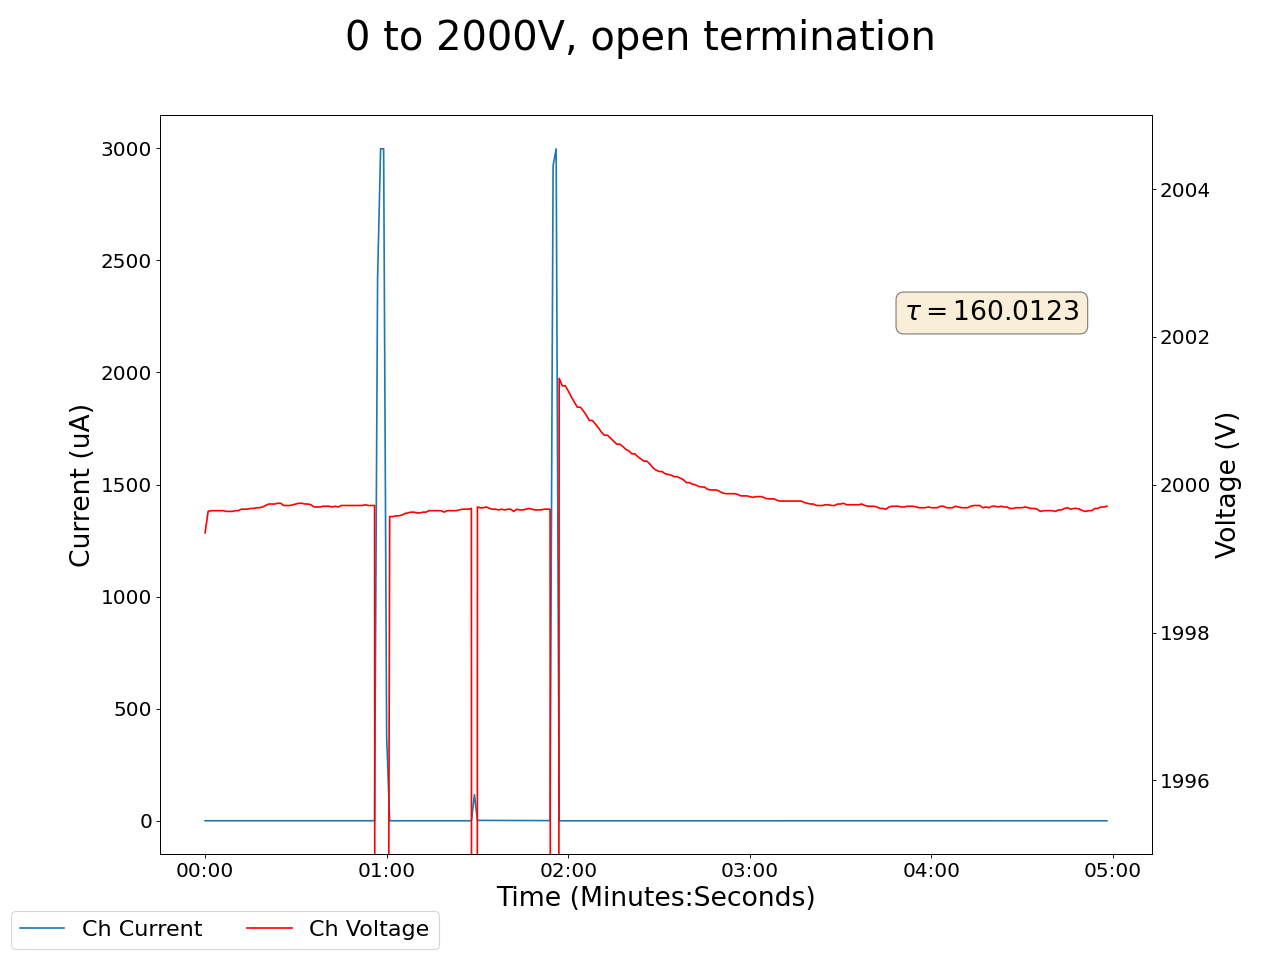

Values plotted in this chart, from the file beside it:
2024-11-14 14:24:15.335909, 1999.3499755859375, 0.23000000417232513, 0.03999999910593033, 0.0, 0.17000000178813934, 0.0, 0.15000000596046448, 0.0, 0.05000000074505806, 0.0, 0.0, 0.0, 0.1599999964237213, 0.0, 0.9300000071525574, 0.0, 0.0, 0.0, 0.0, 0.0, 0.41999998688697815, 0.0, 0.5400000214576721
2024-11-14 14:24:16.335762, 1999, 0.23, 0.04, 0.0, 0.17, 0.0, 0.15, 0.0, 0.05, 0.0, 0.0, 0.0, 0.16, 0.0, 0.93, 0.0, 0.0, 0.0, 0.0, 0.0, 0.42, 0.0, 0.54
2024-11-14 14:24:17.335761, 2000, 0.24, 0.04, 0.0, 0.17, 0.0, 0.15, 0.0, 0.05, 0.0, 0.0, 0.0, 0.16, 0.0, 0.93, 0.0, 0.0, 0.0, 0.0, 0.0, 0.42, 0.0, 0.54
2024-11-14 14:24:18.335762, 2000, 0.24, 0.04, 0.0, 0.17, 0.0, 0.15, 0.0, 0.05, 0.0, 0.0, 0.0, 0.17, 0.0, 0.93, 0.0, 0.0, 0.0, 0.0, 0.0, 0.42, 0.0, 0.54
2024-11-14 14:24:19.335761, 2000, 0.24, 0.04, 0.0, 0.17, 0.0, 0.15, 0.0, 0.05, 0.0, 0.0, 0.0, 0.17, 0.0, 0.93, 0.0, 0.0, 0.0, 0.0, 0.0, 0.42, 0.0, 0.54
2024-11-14 14:24:20.335762, 2000, 0.24, 0.04, 0.0, 0.17, 0.0, 0.15, 0.0, 0.05, 0.0, 0.0, 0.0, 0.17, 0.0, 0.93, 0.0, 0.0, 0.0, 0.0, 0.0, 0.42, 0.0, 0.54
2024-11-14 14:24:21.335762, 2000, 0.24, 0.04, 0.0, 0.17, 0.0, 0.15, 0.0, 0.05, 0.0, 0.0, 0.0, 0.17, 0.0, 0.93, 0.0, 0.0, 0.0, 0.0, 0.0, 0.42, 0.0, 0.54
2024-11-14 14:24:22.335762, 2000, 0.24, 0.04, 0.0, 0.17, 0.0, 0.15, 0.0, 0.05, 0.0, 0.0, 0.0, 0.17, 0.0, 0.93, 0.0, 0.0, 0.0, 0.0, 0.0, 0.42, 0.0, 0.54
2024-11-14 14:24:23.335762, 2000, 0.24, 0.04, 0.0, 0.17, 0.0, 0.15, 0.0, 0.05, 0.0, 0.0, 0.0, 0.17, 0.0, 0.93, 0.0, 0.0, 0.0, 0.0, 0.0, 0.42, 0.0, 0.54
2024-11-14 14:24:24.335761, 2000, 0.24, 0.04, 0.0, 0.17, 0.0, 0.15, 0.0, 0.05, 0.0, 0.0, 0.0, 0.17, 0.0, 0.93, 0.0, 0.0, 0.0, 0.0, 0.0, 0.42, 0.0, 0.54
2024-11-14 14:24:25.335762, 2000, 0.24, 0.04, 0.0, 0.17, 0.0, 0.15, 0.0, 0.05, 0.0, 0.0, 0.0, 0.17, 0.0, 0.93, 0.0, 0.0, 0.0, 0.0, 0.0, 0.42, 0.0, 0.54
2024-11-14 14:24:26.335761, 2000, 0.24, 0.04, 0.0, 0.17, 0.0, 0.15, 0.0, 0.05, 0.0, 0.0, 0.0, 0.17, 0.0, 0.93, 0.0, 0.0, 0.0, 0.0, 0.0, 0.42, 0.0, 0.54
2024-11-14 14:24:27.335761, 2000, 0.24, 0.04, 0.0, 0.17, 0.0, 0.15, 0.0, 0.05, 0.0, 0.0, 0.0, 0.16, 0.0, 0.93, 0.0, 0.0, 0.0, 0.0, 0.0, 0.42, 0.0, 0.54
2024-11-14 14:24:28.335762, 2000, 0.24, 0.04, 0.0, 0.17, 0.0, 0.15, 0.0, 0.05, 0.0, 0.0, 0.0, 0.16, 0.0, 0.93, 0.0, 0.0, 0.0, 0.0, 0.0, 0.42, 0.0, 0.54
2024-11-14 14:24:29.335761, 2000, 0.24, 0.04, 0.0, 0.17, 0.0, 0.15, 0.0, 0.05, 0.0, 0.0, 0.0, 0.16, 0.0, 0.93, 0.0, 0.0, 0.0, 0.0, 0.0, 0.42, 0.0, 0.54
2024-11-14 14:24:30.335762, 2000, 0.24, 0.04, 0.0, 0.17, 0.0, 0.15, 0.0, 0.05, 0.0, 0.0, 0.0, 0.16, 0.0, 0.93, 0.0, 0.0, 0.0, 0.0, 0.0, 0.42, 0.0, 0.54
2024-11-14 14:24:31.335762, 2000, 0.24, 0.04, 0.0, 0.17, 0.0, 0.15, 0.0, 0.05, 0.0, 0.0, 0.0, 0.16, 0.0, 0.93, 0.0, 0.0, 0.0, 0.0, 0.0, 0.42, 0.0, 0.54
2024-11-14 14:24:32.335762, 2000, 0.24, 0.04, 0.0, 0.17, 0.0, 0.15, 0.0, 0.05, 0.0, 0.0, 0.0, 0.16, 0.0, 0.93, 0.0, 0.0, 0.0, 0.0, 0.0, 0.42, 0.0, 0.54
2024-11-14 14:24:33.335762, 2000, 0.24, 0.04, 0.0, 0.17, 0.0, 0.15, 0.0, 0.05, 0.0, 0.0, 0.0, 0.16, 0.0, 0.93, 0.0, 0.0, 0.0, 0.0, 0.0, 0.42, 0.0, 0.54
2024-11-14 14:24:34.335762, 2000, 0.24, 0.04, 0.0, 0.17, 0.0, 0.15, 0.0, 0.05, 0.0, 0.0, 0.0, 0.16, 0.0, 0.93, 0.0, 0.0, 0.0, 0.0, 0.0, 0.42, 0.0, 0.54
2024-11-14 14:24:35.335762, 2000, 0.24, 0.04, 0.0, 0.17, 0.0, 0.15, 0.0, 0.05, 0.0, 0.0, 0.0, 0.16, 0.0, 0.93, 0.0, 0.0, 0.0, 0.0, 0.0, 0.42, 0.0, 0.54
2024-11-14 14:24:36.335762, 2000, 0.24, 0.04, 0.0, 0.17, 0.0, 0.15, 0.0, 0.05, 0.0, 0.0, 0.0, 0.16, 0.0, 0.93, 0.0, 0.0, 0.0, 0.0, 0.0, 0.42, 0.0, 0.54
2024-11-14 14:24:37.335761, 2000, 0.24, 0.04, 0.0, 0.17, 0.0, 0.15, 0.0, 0.05, 0.0, 0.0, 0.0, 0.16, 0.0, 0.93, 0.0, 0.0, 0.0, 0.0, 0.0, 0.42, 0.0, 0.54
2024-11-14 14:24:38.335762, 2000, 0.24, 0.03, 0.0, 0.17, 0.0, 0.15, 0.0, 0.05, 0.0, 0.0, 0.0, 0.16, 0.0, 0.93, 0.0, 0.0, 0.0, 0.0, 0.0, 0.42, 0.0, 0.54
2024-11-14 14:24:39.335761, 2000, 0.24, 0.03, 0.0, 0.17, 0.0, 0.15, 0.0, 0.05, 0.0, 0.0, 0.0, 0.16, 0.0, 0.93, 0.0, 0.0, 0.0, 0.0, 0.0, 0.42, 0.0, 0.54
2024-11-14 14:24:40.335762, 2000, 0.23, 0.03, 0.0, 0.17, 0.0, 0.15, 0.0, 0.05, 0.0, 0.0, 0.0, 0.16, 0.0, 0.93, 0.0, 0.0, 0.0, 0.0, 0.0, 0.42, 0.0, 0.54
2024-11-14 14:24:41.335762, 2000, 0.23, 0.03, 0.0, 0.17, 0.0, 0.15, 0.0, 0.05, 0.0, 0.0, 0.0, 0.16, 0.0, 0.93, 0.0, 0.0, 0.0, 0.0, 0.0, 0.42, 0.0, 0.54
2024-11-14 14:24:42.335761, 2000, 0.23, 0.03, 0.0, 0.17, 0.0, 0.14, 0.0, 0.05, 0.0, 0.0, 0.0, 0.16, 0.0, 0.93, 0.0, 0.0, 0.0, 0.0, 0.0, 0.42, 0.0, 0.54
2024-11-14 14:24:43.335762, 2000, 0.23, 0.03, 0.0, 0.17, 0.0, 0.14, 0.0, 0.05, 0.0, 0.0, 0.0, 0.16, 0.0, 0.93, 0.0, 0.0, 0.0, 0.0, 0.0, 0.42, 0.0, 0.54
2024-11-14 14:24:44.335762, 2000, 0.23, 0.03, 0.0, 0.17, 0.0, 0.14, 0.0, 0.05, 0.0, 0.0, 0.0, 0.16, 0.0, 0.93, 0.0, 0.0, 0.0, 0.0, 0.0, 0.42, 0.0, 0.54
2024-11-14 14:24:45.335762, 2000, 0.23, 0.03, 0.0, 0.17, 0.0, 0.14, 0.0, 0.05, 0.0, 0.0, 0.0, 0.16, 0.0, 0.93, 0.0, 0.0, 0.0, 0.0, 0.0, 0.42, 0.0, 0.54
2024-11-14 14:24:46.335762, 2000, 0.23, 0.03, 0.0, 0.17, 0.0, 0.14, 0.0, 0.05, 0.0, 0.0, 0.0, 0.16, 0.0, 0.93, 0.0, 0.0, 0.0, 0.0, 0.0, 0.42, 0.0, 0.54
2024-11-14 14:24:47.335761, 2000, 0.23, 0.03, 0.0, 0.17, 0.0, 0.14, 0.0, 0.05, 0.0, 0.0, 0.0, 0.16, 0.0, 0.93, 0.0, 0.0, 0.0, 0.0, 0.0, 0.42, 0.0, 0.54
2024-11-14 14:24:48.335762, 2000, 0.23, 0.03, 0.0, 0.17, 0.0, 0.14, 0.0, 0.05, 0.0, 0.0, 0.0, 0.16, 0.0, 0.93, 0.0, 0.0, 0.0, 0.0, 0.0, 0.42, 0.0, 0.54
2024-11-14 14:24:49.335761, 2000, 0.23, 0.03, 0.0, 0.17, 0.0, 0.14, 0.0, 0.05, 0.0, 0.0, 0.0, 0.16, 0.0, 0.93, 0.0, 0.0, 0.0, 0.0, 0.0, 0.42, 0.0, 0.54
2024-11-14 14:24:50.335762, 2000, 0.23, 0.03, 0.0, 0.17, 0.0, 0.14, 0.0, 0.05, 0.0, 0.0, 0.0, 0.16, 0.0, 0.93, 0.0, 0.0, 0.0, 0.0, 0.0, 0.42, 0.0, 0.54
2024-11-14 14:24:51.335761, 2000, 0.23, 0.03, 0.0, 0.17, 0.0, 0.14, 0.0, 0.05, 0.0, 0.0, 0.0, 0.16, 0.0, 0.93, 0.0, 0.0, 0.0, 0.0, 0.0, 0.42, 0.0, 0.54
2024-11-14 14:24:52.335761, 2000, 0.23, 0.03, 0.0, 0.17, 0.0, 0.14, 0.0, 0.05, 0.0, 0.0, 0.0, 0.16, 0.0, 0.93, 0.0, 0.0, 0.0, 0.0, 0.0, 0.42, 0.0, 0.54
2024-11-14 14:24:53.335760, 2000, 0.23, 0.03, 0.0, 0.17, 0.0, 0.14, 0.0, 0.05, 0.0, 0.0, 0.0, 0.16, 0.0, 0.93, 0.0, 0.0, 0.0, 0.0, 0.0, 0.42, 0.0, 0.54
2024-11-14 14:24:54.335762, 2000, 0.23, 0.03, 0.0, 0.17, 0.0, 0.14, 0.0, 0.05, 0.0, 0.0, 0.0, 0.16, 0.0, 0.93, 0.0, 0.0, 0.0, 0.0, 0.0, 0.42, 0.0, 0.54
2024-11-14 14:24:55.335761, 2000, 0.23, 0.03, 0.0, 0.17, 0.0, 0.14, 0.0, 0.05, 0.0, 0.0, 0.0, 0.16, 0.0, 0.93, 0.0, 0.0, 0.0, 0.0, 0.0, 0.42, 0.0, 0.55
2024-11-14 14:24:56.335761, 2000, 0.23, 0.03, 0.0, 0.17, 0.0, 0.14, 0.0, 0.05, 0.0, 0.0, 0.0, 0.16, 0.0, 0.93, 0.0, 0.0, 0.0, 0.0, 0.0, 0.42, 0.0, 0.55
2024-11-14 14:24:57.335760, 2000, 0.23, 0.03, 0.0, 0.17, 0.0, 0.14, 0.0, 0.05, 0.0, 0.0, 0.0, 0.16, 0.0, 0.93, 0.0, 0.0, 0.0, 0.0, 0.0, 0.42, 0.0, 0.55
2024-11-14 14:24:58.335761, 2000, 0.23, 0.03, 0.0, 0.17, 0.0, 0.14, 0.0, 0.05, 0.0, 0.0, 0.0, 0.16, 0.0, 0.93, 0.0, 0.0, 0.0, 0.0, 0.0, 0.42, 0.0, 0.55
2024-11-14 14:24:59.335761, 2000, 0.23, 0.03, 0.0, 0.17, 0.0, 0.14, 0.0, 0.05, 0.0, 0.0, 0.0, 0.16, 0.0, 0.93, 0.0, 0.0, 0.0, 0.0, 0.0, 0.42, 0.0, 0.54
2024-11-14 14:25:00.335762, 2000, 0.23, 0.03, 0.0, 0.17, 0.0, 0.14, 0.0, 0.05, 0.0, 0.0, 0.0, 0.16, 0.0, 0.93, 0.0, 0.0, 0.0, 0.0, 0.0, 0.42, 0.0, 0.54
2024-11-14 14:25:01.335761, 2000, 0.23, 0.03, 0.0, 0.17, 0.0, 0.14, 0.0, 0.04, 0.0, 0.0, 0.0, 0.16, 0.0, 0.93, 0.0, 0.0, 0.0, 0.0, 0.0, 0.42, 0.0, 0.55
2024-11-14 14:25:02.335761, 2000, 0.23, 0.03, 0.0, 0.17, 0.0, 0.14, 0.0, 0.04, 0.0, 0.0, 0.0, 0.16, 0.0, 0.93, 0.0, 0.0, 0.0, 0.0, 0.0, 0.42, 0.0, 0.55
2024-11-14 14:25:03.335762, 2000, 0.23, 0.03, 0.0, 0.17, 0.0, 0.14, 0.0, 0.04, 0.0, 0.0, 0.0, 0.16, 0.0, 0.93, 0.0, 0.0, 0.0, 0.0, 0.0, 0.42, 0.0, 0.55
2024-11-14 14:25:04.335762, 2000, 0.23, 0.03, 0.0, 0.18, 0.0, 0.14, 0.0, 0.04, 0.0, 0.0, 0.0, 0.16, 0.0, 0.93, 0.0, 0.0, 0.0, 0.0, 0.0, 0.42, 0.0, 0.54
2024-11-14 14:25:05.335762, 2000, 0.23, 0.03, 0.0, 0.18, 0.0, 0.14, 0.0, 0.04, 0.0, 0.0, 0.0, 0.16, 0.0, 0.93, 0.0, 0.0, 0.0, 0.0, 0.0, 0.42, 0.0, 0.54
2024-11-14 14:25:06.335761, 2000, 0.23, 0.03, 0.0, 0.18, 0.0, 0.14, 0.0, 0.04, 0.0, 0.0, 0.0, 0.16, 0.0, 0.93, 0.0, 0.0, 0.0, 0.0, 0.0, 0.42, 0.0, 0.54
2024-11-14 14:25:07.335761, 2000, 0.23, 0.03, 0.0, 0.18, 0.0, 0.14, 0.0, 0.04, 0.0, 0.0, 0.0, 0.16, 0.0, 0.93, 0.0, 0.0, 0.0, 0.0, 0.0, 0.43, 0.0, 0.54
2024-11-14 14:25:08.335762, 2000, 0.23, 0.03, 0.0, 0.18, 0.0, 0.14, 0.0, 0.04, 0.0, 0.0, 0.0, 0.16, 0.0, 0.93, 0.0, 0.0, 0.0, 0.0, 0.0, 0.43, 0.0, 0.54
2024-11-14 14:25:09.335761, 2000, 0.23, 0.03, 0.0, 0.18, 0.0, 0.14, 0.0, 0.04, 0.0, 0.0, 0.0, 0.16, 0.0, 0.93, 0.0, 0.0, 0.0, 0.0, 0.0, 0.43, 0.0, 0.55
2024-11-14 14:25:10.335761, 2000, 0.23, 0.03, 0.0, 0.18, 0.0, 0.14, 0.0, 0.04, 0.0, 0.0, 0.0, 0.16, 0.0, 0.93, 0.0, 0.0, 0.0, 0.0, 0.0, 0.43, 0.0, 0.55
2024-11-14 14:25:11.335761, 2000, 0.23, 0.03, 0.0, 0.18, 0.0, 0.14, 0.0, 0.04, 0.0, 0.0, 0.0, 0.16, 0.0, 0.93, 0.0, 0.0, 0.0, 0.0, 0.0, 0.43, 0.0, 0.55
2024-11-14 14:25:12.335761, 2000, 0.22, 0.03, 0.0, 0.18, 0.0, 0.14, 0.0, 0.04, 0.0, 0.0, 0.0, 0.16, 0.0, 0.93, 0.0, 0.0, 0.0, 0.0, 0.0, 0.43, 0.0, 0.55
2024-11-14 14:25:13.335761, 1930, 2421, 0.03, 0.0, 0.18, 0.0, 0.14, 0.0, 0.04, 0.0, 0.0, 0.0, 0.16, 0.0, 0.93, 0.0, 0.0, 0.0, 0.0, 0.0, 0.43, 0.0, 0.55
2024-11-14 14:25:14.335761, 1915, 2997, 0.03, 0.0, 0.18, 0.0, 0.14, 0.0, 0.04, 0.0, 0.0, 0.0, 0.16, 0.0, 0.93, 0.0, 0.0, 0.0, 0.0, 0.0, 0.43, 0.0, 0.55
2024-11-14 14:25:15.335761, 1915, 2997, 0.03, 0.0, 0.18, 0.0, 0.14, 0.0, 0.04, 0.0, 0.0, 0.0, 0.16, 0.0, 0.93, 0.0, 0.0, 0.0, 0.0, 0.0, 0.43, 0.0, 0.55
... 239 more rows
